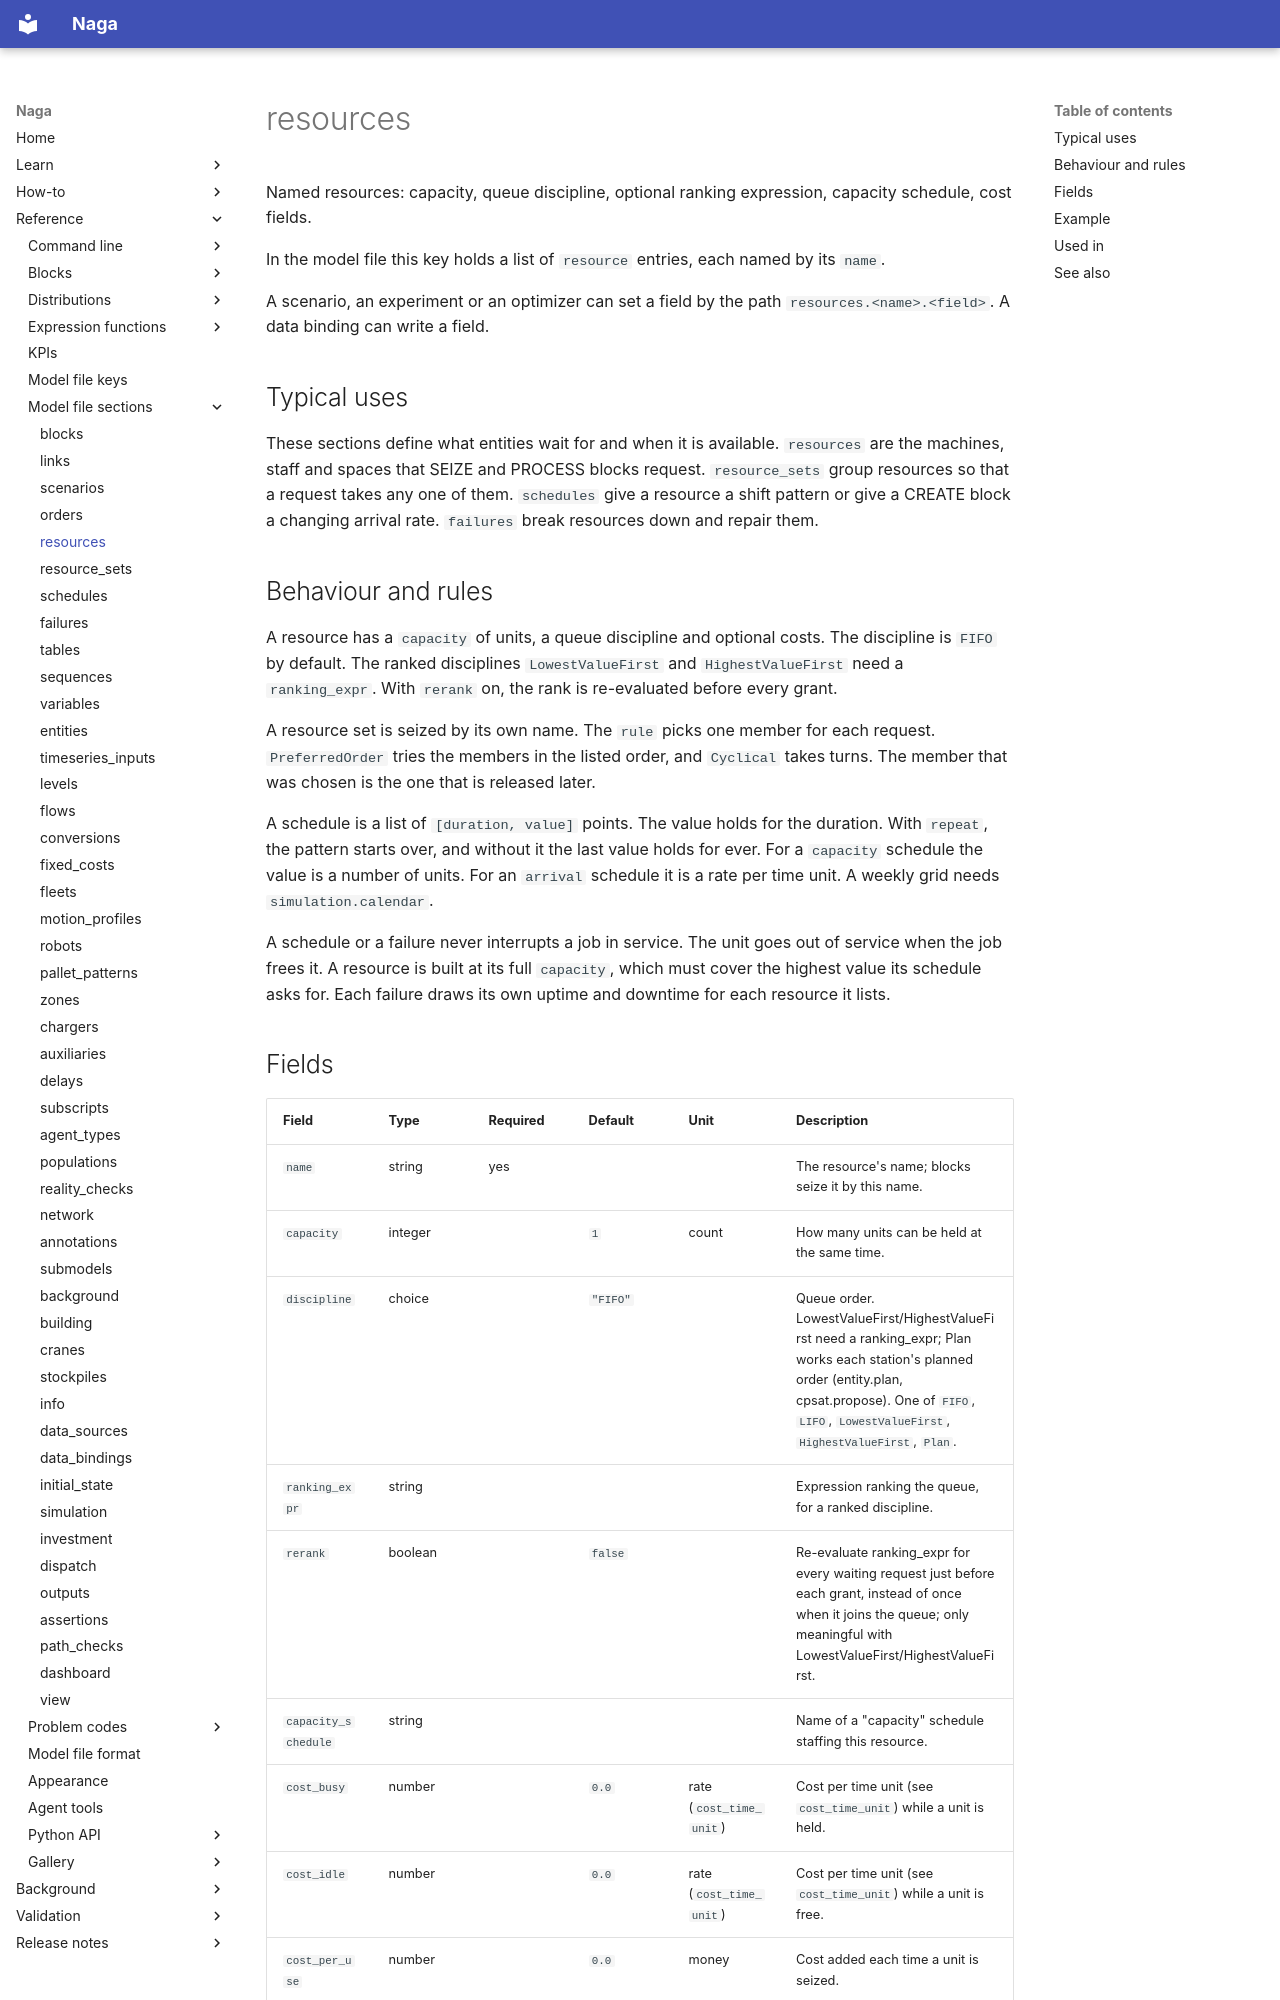

repository: TheMattHub/naga · page: reference/model-file/resources.html · generator: mkdocs

<!-- GENERATED by tools/gen_engine_docs.py -- do not edit by hand. -->
<!-- Regenerate with: python tools/gen_engine_docs.py -->

# resources

Named resources: capacity, queue discipline, optional ranking expression, capacity schedule, cost fields.

In the model file this key holds a list of `resource` entries, each named by its `name`.

A scenario, an experiment or an optimizer can set a field by the path `resources.<name>.<field>`. A data binding can write a field.

## Typical uses

These sections define what entities wait for and when it is available. `resources` are the machines, staff and spaces that SEIZE and PROCESS blocks request. `resource_sets` group resources so that a request takes any one of them. `schedules` give a resource a shift pattern or give a CREATE block a changing arrival rate. `failures` break resources down and repair them.

## Behaviour and rules

A resource has a `capacity` of units, a queue discipline and optional costs. The discipline is `FIFO` by default. The ranked disciplines `LowestValueFirst` and `HighestValueFirst` need a `ranking_expr`. With `rerank` on, the rank is re-evaluated before every grant.

A resource set is seized by its own name. The `rule` picks one member for each request. `PreferredOrder` tries the members in the listed order, and `Cyclical` takes turns. The member that was chosen is the one that is released later.

A schedule is a list of `[duration, value]` points. The value holds for the duration. With `repeat`, the pattern starts over, and without it the last value holds for ever. For a `capacity` schedule the value is a number of units. For an `arrival` schedule it is a rate per time unit. A weekly grid needs `simulation.calendar`.

A schedule or a failure never interrupts a job in service. The unit goes out of service when the job frees it. A resource is built at its full `capacity`, which must cover the highest value its schedule asks for. Each failure draws its own uptime and downtime for each resource it lists.
